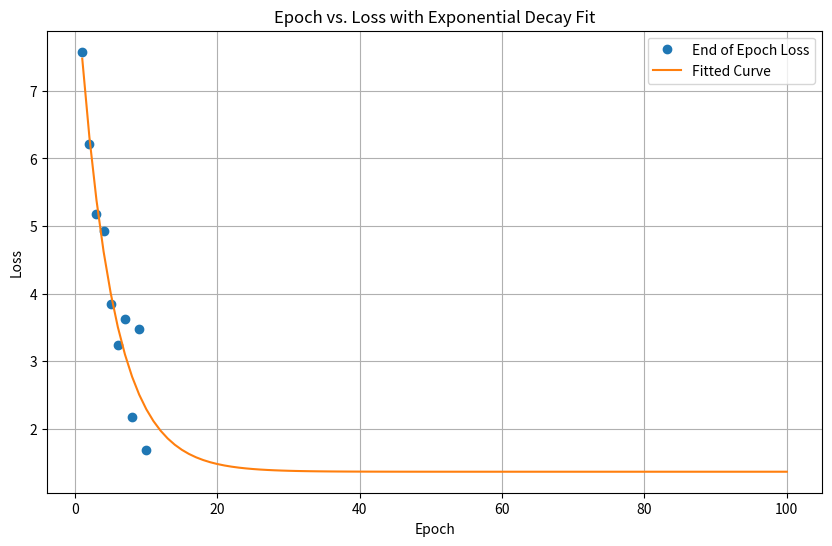

Generate this figure with matplotlib:
import numpy as np
import matplotlib.pyplot as plt
from scipy.optimize import curve_fit

# End-of-epoch losses
end_losses = [
    7.58,  # Epoch 1
    6.22,  # Epoch 2
    5.18,  # Epoch 3
    4.93,  # Epoch 4
    3.85,  # Epoch 5
    3.24,  # Epoch 6
    3.63,  # Epoch 7
    2.18,  # Epoch 8
    3.48,  # Epoch 9
    1.68   # Epoch 10
]

# Number of epochs
epochs = np.arange(1, len(end_losses) + 1)

# Exponential decay function
def exp_decay(x, a, b, c):
    return a * np.exp(-b * x) + c

# Fit the exponential decay model to the data
params, covariance = curve_fit(exp_decay, epochs, end_losses, p0=(10, 0.1, 1))

# Predict losses for future epochs
future_epochs = np.arange(1, 101)
predicted_losses = exp_decay(future_epochs, *params)

# Plot the original data and the fitted curve
plt.figure(figsize=(10, 6))
plt.plot(epochs, end_losses, 'o', label='End of Epoch Loss')
plt.plot(future_epochs, predicted_losses, '-', label='Fitted Curve')
plt.xlabel('Epoch')
plt.ylabel('Loss')
plt.title('Epoch vs. Loss with Exponential Decay Fit')
plt.legend()
plt.grid(True)
plt.show()

# Predict the number of epochs to reach near-zero loss
target_loss = 0.01
predicted_epoch = (np.log((target_loss - params[2]) / params[0]) / -params[1]).item()

print(f"Predicted number of epochs to reach near-zero loss: {predicted_epoch:.2f}")
